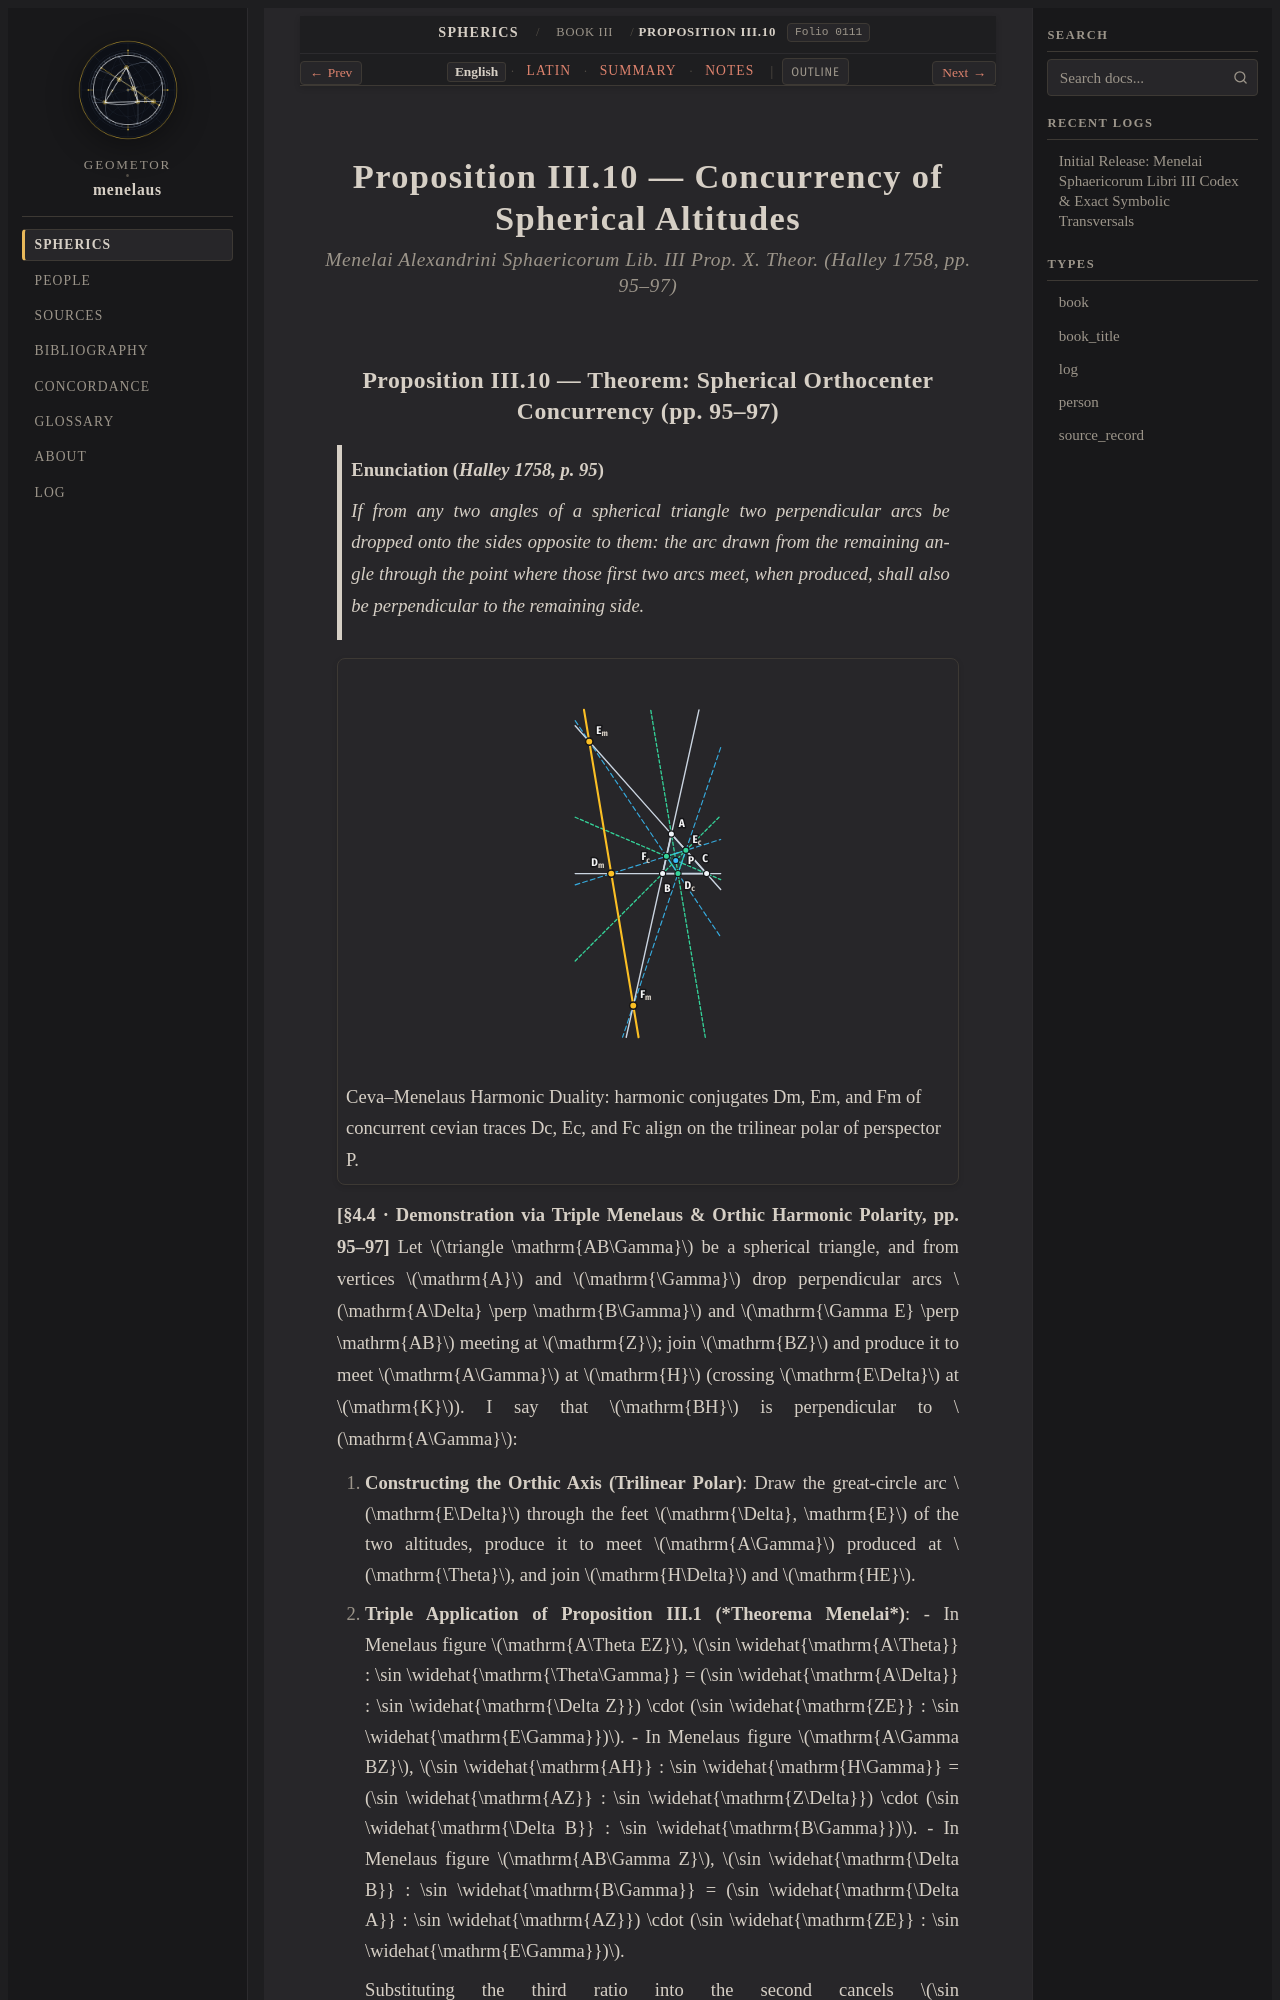

repository: geometor/menelaus · page: sphaerica/liber_iii/prop_10/index.html · generator: sphinx

:layout: book
:order: 11
:canonical_id: III.10
:breadcrumb_title: Proposition III.10
:folio: halley_1758_menelai_sphaericorum:0111
:tracks: English: index | Latin: la | Summary: summary | Notes: notes

.. _liber-iii-prop-10:
.. _sphaerica-iii-10:

Proposition III.10 — Concurrency of Spherical Altitudes
=======================================================

.. rubric:: *Menelai Alexandrini Sphaericorum Lib. III Prop. X. Theor. (Halley 1758, pp. 95–97)*

.. folio:: halley_1758_menelai_sphaericorum:0111
   :page: 95
